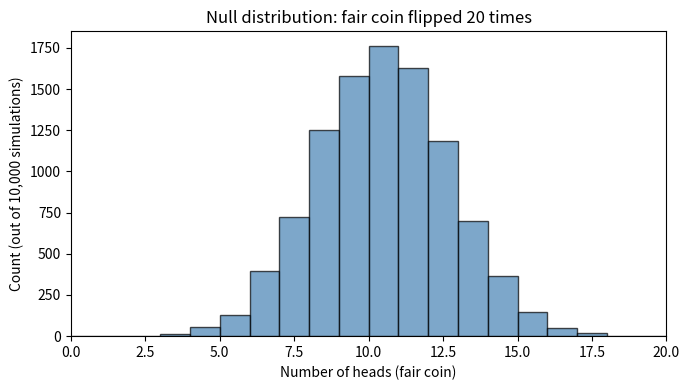
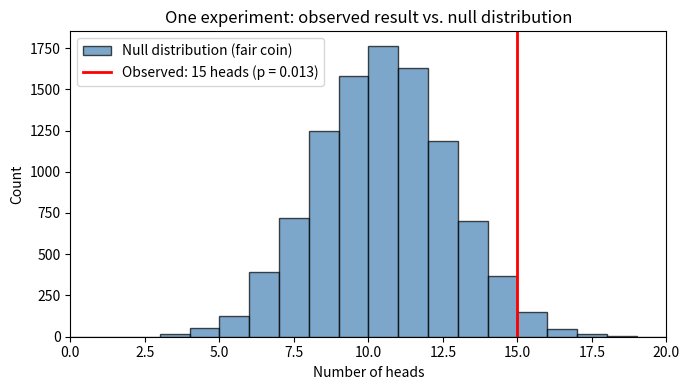
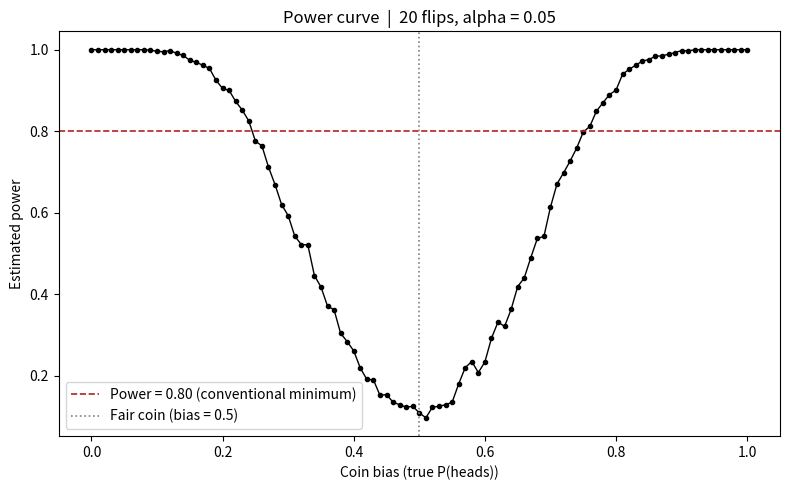

The script that saved these images, in order:
# ─────────────────────────────────────────────────────────────────────────────
# Assignment 04 — In-Class: Calculating Power and Generating a Power Curve
#
# In-class activity: work through this script with a partner, add detailed
# comments at every step, run it block by block, and discuss the outputs.
# Add your notes in the spaces marked [ Add your notes here ].
# ─────────────────────────────────────────────────────────────────────────────


# ── Part 1: Calculating Power and Generating a Power Curve for Detecting Unfair Coins ──

import numpy as np
import matplotlib.pyplot as plt


# ── Parameters ───────────────────────────────────────────────────────────────

rng = np.random.default_rng(seed=42)   # reproducible random-number generator

num_flips = 20    # sample size: number of coin flips per experiment
alpha     = 0.05  # significance threshold: reject H0 when p-value < alpha

# [ Add your notes here. ]


# ── Step 1: Build the null distribution ──────────────────────────────────────

num_permutations = 10_000   # number of simulations for the null distribution

# Each element of fair_num_heads is the head-count from one fair-coin simulation
fair_num_heads = rng.binomial(n=num_flips, p=0.5, size=num_permutations)

# Visualise the null distribution so we can see its shape before using it
fig, ax = plt.subplots(figsize=(7, 4))
ax.hist(fair_num_heads, bins=range(num_flips + 2),
        edgecolor='k', color='steelblue', alpha=0.7)
ax.set_xlabel('Number of heads (fair coin)')
ax.set_ylabel(f'Count (out of {num_permutations:,} simulations)')
ax.set_title(f'Null distribution: fair coin flipped {num_flips} times')
ax.set_xlim(0, num_flips)
plt.tight_layout()
plt.show()

# [ Add your notes here. ]


# ── Step 2: Run one experiment with a biased coin ────────────────────────────

coin_bias = 0.8   # effect size: true P(heads) of the coin being tested

# Simulate one experiment: flip the biased coin num_flips times
num_heads = int(rng.binomial(n=num_flips, p=coin_bias, size=1))
print(f'{num_heads} heads in {num_flips} flips')

# Compute the two-tailed p-value from the null distribution.
# deviations_null[i] = how far the i-th null simulation fell from num_flips/2
# obs_deviation      = how far OUR observed count fell from num_flips/2
# p-value = fraction of null simulations that deviated AT LEAST as much as us
deviations_null = np.abs(fair_num_heads - num_flips / 2)  # array of null deviations
obs_deviation   = abs(num_heads - num_flips / 2)          # scalar observed deviation
p_value = np.mean(deviations_null > obs_deviation)         # fraction more extreme than observed

# Visualise where the observed result falls in the null distribution
fig, ax = plt.subplots(figsize=(7, 4))
ax.hist(fair_num_heads, bins=range(num_flips + 2),
        edgecolor='k', color='steelblue', alpha=0.7,
        label='Null distribution (fair coin)')
ax.axvline(num_heads, color='red', lw=2,
           label=f'Observed: {num_heads} heads (p = {p_value:.3f})')
ax.set_xlabel('Number of heads')
ax.set_ylabel('Count')
ax.set_title('One experiment: observed result vs. null distribution')
ax.set_xlim(0, num_flips)
ax.legend()
plt.tight_layout()
plt.show()

if p_value < alpha:
    print(f'p-value = {p_value:.4f} < {alpha}  →  Reject H0. The coin appears biased!')
else:
    print(f'p-value = {p_value:.4f} ≥ {alpha}  →  Fail to reject H0. Coin appears fair.')

# [ Add your notes here. ]


# ── Step 3: Estimate power by repeating the experiment many times ─────────────

num_experiments = 1000   # number of independent experiments for power estimation

# Draw all num_experiments head-counts at once (one row per experiment)
heads_per_experiment = rng.binomial(n=num_flips, p=coin_bias,
                                    size=num_experiments)  # shape: (1000,)

# Count how many experiments yield a significant p-value (i.e., reject H0)
num_null_rejects = 0
for h in heads_per_experiment:
    obs_dev = abs(h - num_flips / 2)
    p_val   = np.mean(deviations_null > obs_dev)
    if p_val < alpha:
        num_null_rejects += 1

estimated_power = num_null_rejects / num_experiments
print(f'\nEstimated power: {estimated_power:.3f}')
print(f'(num_flips={num_flips}, alpha={alpha}, coin_bias={coin_bias})')

# [ Add your notes here. ]


# Question 1:
# Define the power you just obtained in terms of this specific experiment.
# (e.g., "Power = X means that if we flip a coin with P(heads) = 0.8 exactly
# num_flips times and apply our test, we expect to correctly identify it as
# biased X% of the time.")
#
# [ Write your answer here. ]


# ── Step 4: Generate a power curve ───────────────────────────────────────────

biases = np.arange(0.0, 1.01, 0.01)        # 101 bias values: 0.00, 0.01, …, 1.00
estimated_powers = np.empty(len(biases))    # pre-allocate output array

for j, b in enumerate(biases):
    # Simulate all experiments for this bias level at once
    heads_all = rng.binomial(n=num_flips, p=b, size=num_experiments)

    # Count rejections: how many experiments correctly detect the bias?
    rejects = sum(
        1 for h in heads_all
        if np.mean(deviations_null > abs(h - num_flips / 2)) < alpha
    )
    estimated_powers[j] = rejects / num_experiments

# [ Add your notes here. ]

# Plot the power curve
fig, ax = plt.subplots(figsize=(8, 5))
ax.plot(biases, estimated_powers, 'ko-', markersize=3, linewidth=1)
ax.axhline(0.80, color='firebrick', ls='--', lw=1.2,
           label='Power = 0.80 (conventional minimum)')
ax.axvline(0.50, color='gray',      ls=':',  lw=1.2,
           label='Fair coin (bias = 0.5)')
ax.set_xlabel('Coin bias (true P(heads))')
ax.set_ylabel('Estimated power')
ax.set_title(f'Power curve  |  {num_flips} flips, alpha = {alpha}')
ax.legend()
plt.tight_layout()
plt.show()


# Question 2:
# What does this power curve tell you? Describe the shape, and explain what
# happens to power as the coin becomes more biased away from 0.5.
#
# [ Write your answer here. ]
